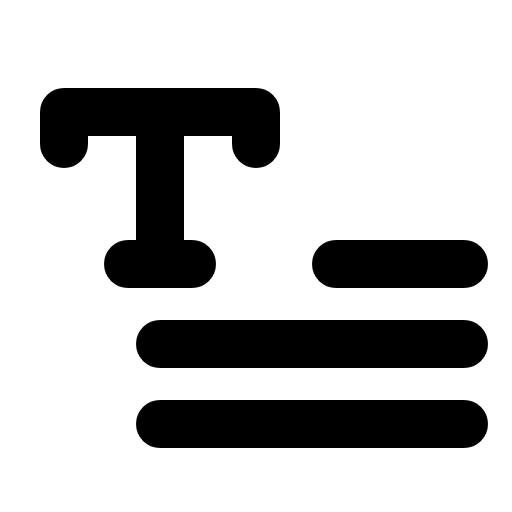
t = 0.00 s
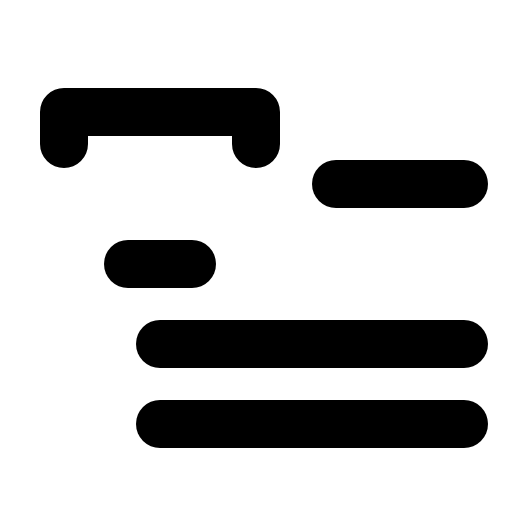
t = 1.80 s
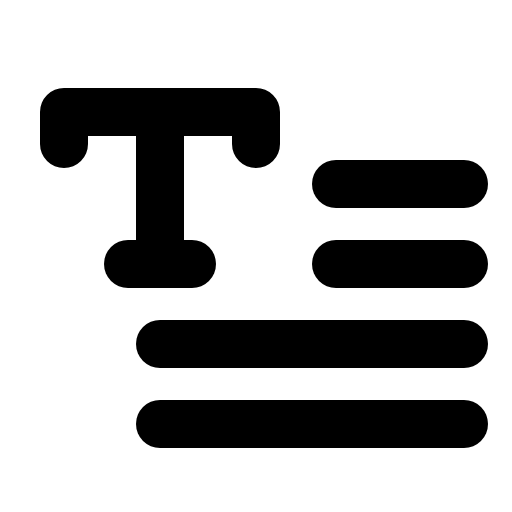
t = 2.18 s
t = 2.55 s: frame unchanged from t = 2.18 s, image omitted
t = 2.93 s: frame unchanged from t = 2.18 s, image omitted

The animated SVG that drew these frames (rendered in a browser with its animation timeline set to each time). Animation: 1 CSS @keyframes rule; one cycle of 3.30 s, repeats indefinitely.

<svg xmlns="http://www.w3.org/2000/svg" viewBox="0 0 256 256">
  <style>
    .draw-line {
      stroke-dasharray: 2000;
      stroke-dashoffset: 0;
    }
    svg:hover .draw-line {
      animation: phosphor-draw-in 1.5s ease-in-out infinite;
    }
    @keyframes phosphor-draw-in {
      0%   { stroke-dashoffset: 2000; }
      100% { stroke-dashoffset: 0; }
    }
  </style><rect width="256" height="256" fill="none"/><line x1="168" y1="92" x2="232" y2="92" fill="none" stroke="currentColor" stroke-linecap="round" stroke-linejoin="round" stroke-width="24" class="draw-line" pathLength="1" style="animation-delay: 0s"/><line x1="168" y1="132" x2="232" y2="132" fill="none" stroke="currentColor" stroke-linecap="round" stroke-linejoin="round" stroke-width="24" class="draw-line" pathLength="1" style="animation-delay: 0.3s"/><line x1="80" y1="172" x2="232" y2="172" fill="none" stroke="currentColor" stroke-linecap="round" stroke-linejoin="round" stroke-width="24" class="draw-line" pathLength="1" style="animation-delay: 0.6s"/><line x1="80" y1="212" x2="232" y2="212" fill="none" stroke="currentColor" stroke-linecap="round" stroke-linejoin="round" stroke-width="24" class="draw-line" pathLength="1" style="animation-delay: 0.9s"/><polyline points="128 72 128 56 32 56 32 72" fill="none" stroke="currentColor" stroke-linecap="round" stroke-linejoin="round" stroke-width="24" class="draw-line" pathLength="1" style="animation-delay: 1.2s"/><line x1="64" y1="132" x2="96" y2="132" fill="none" stroke="currentColor" stroke-linecap="round" stroke-linejoin="round" stroke-width="24" class="draw-line" pathLength="1" style="animation-delay: 1.5s"/><line x1="80" y1="56" x2="80" y2="132" fill="none" stroke="currentColor" stroke-linecap="round" stroke-linejoin="round" stroke-width="24" class="draw-line" pathLength="1" style="animation-delay: 1.8s"/></svg>
